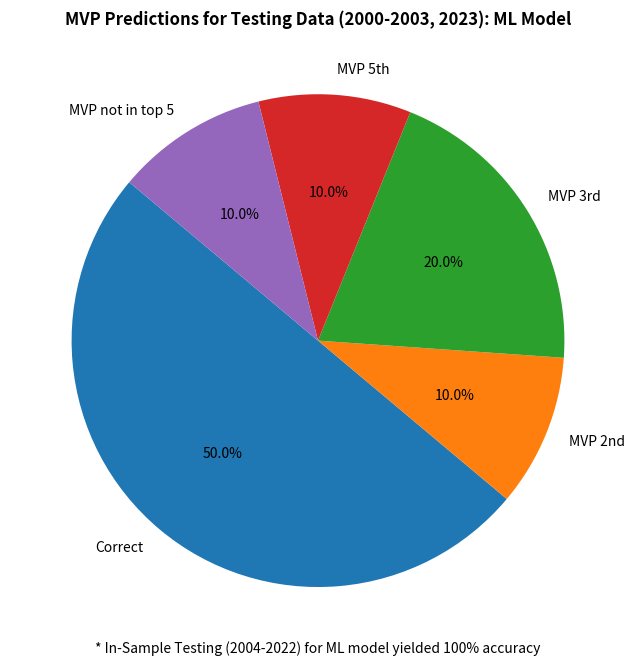
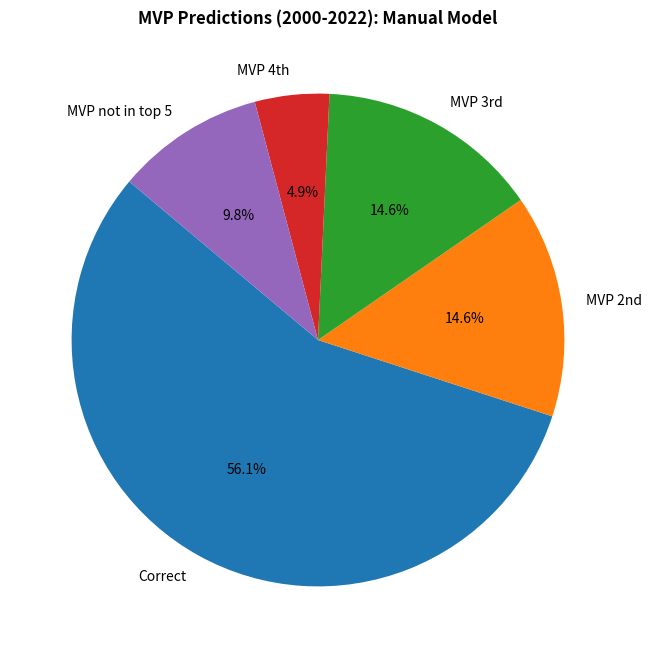
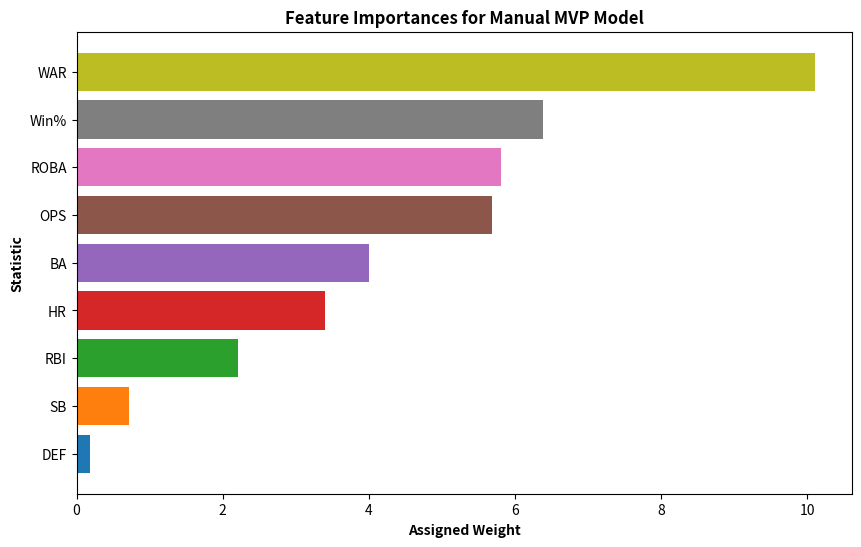

Write Python code to recreate these figures, in order.
import matplotlib.pyplot as plt
import seaborn as sns

correct = 5
second = 1
third = 2
fifth = 1
miss = 1

# Labels for the pie chart
labels = ['Correct', 'MVP 2nd', 'MVP 3rd', 'MVP 5th', 'MVP not in top 5']

# Data for the pie chart
sizes = [correct, second, third, fifth, miss]

colors = ["#1f77b4", "#ff7f0e", "#2ca02c", "#d62728", "#9467bd"]

# Create a pie chart
plt.figure(figsize=(8, 8))
plt.pie(sizes, labels=labels, colors=colors, autopct='%1.1f%%', startangle=140)

# Add a title
plt.title('MVP Predictions for Testing Data (2000-2003, 2023): ML Model', fontweight='bold')

plt.text(0, -1.25, '* In-Sample Testing (2004-2022) for ML model yielded 100% accuracy', ha='center', va='center', fontsize=10)


# Save the plot as a PDF file
plt.savefig('mvp_predictions_test_data.pdf', format='pdf')

plt.close() 

correct = 23
second = 6
third = 6 
fourth = 2
miss = 4

# Labels for the pie chart
labels = ['Correct', 'MVP 2nd', 'MVP 3rd', 'MVP 4th', 'MVP not in top 5']

# Data for the pie chart
sizes = [correct, second, third, fourth, miss]

colors = ["#1f77b4", "#ff7f0e", "#2ca02c", "#d62728", "#9467bd"]

# Create a pie chart
plt.figure(figsize=(8,8))
plt.pie(sizes, labels=labels, colors=colors, autopct='%1.1f%%', startangle=140)

# Add a title
plt.title('MVP Predictions (2000-2022): Manual Model', fontweight='bold')

# Save the plot as a PDF file
plt.savefig('mvp_predictions_manual_model.pdf', format='pdf')

plt.close() 

stats = {
    'BA': 3.999444444,  
    'HR': 3.39748928,  
    'RBI': 2.20860146, 
    'OPS': 5.6818232,
    'WAR': 10.1,
    'SB': 0.71136828, 
    'ROBA': 5.8043232,
    'DEF': 0.18179077,
    'Win%': 6.37843602
}


# Sort the stats by importance in descending order
sorted_stats = {k: v for k, v in sorted(stats.items(), key=lambda item: item[1], reverse=True)}

# Extract the sorted keys and values
features = list(reversed(list(sorted_stats.keys())))
importances = list(reversed(list(sorted_stats.values())))

# Define a list of colors for each bar
colors = ["#1f77b4", "#ff7f0e", "#2ca02c", "#d62728", "#9467bd", "#8c564b", "#e377c2", "#7f7f7f", "#bcbd22"]

# Create a bar plot for feature importances with custom colors
plt.figure(figsize=(10, 6))
plt.barh(features, importances, color=colors)
plt.title('Feature Importances for Manual MVP Model', fontweight='bold')
plt.xlabel('Assigned Weight', fontweight='bold')
plt.ylabel('Statistic', fontweight='bold')


# Save the plot as a PDF file
plt.savefig('feature_importances_manual_mvp_model.pdf', format='pdf')

# Close the plot (if you don't want to display it)
plt.close()
